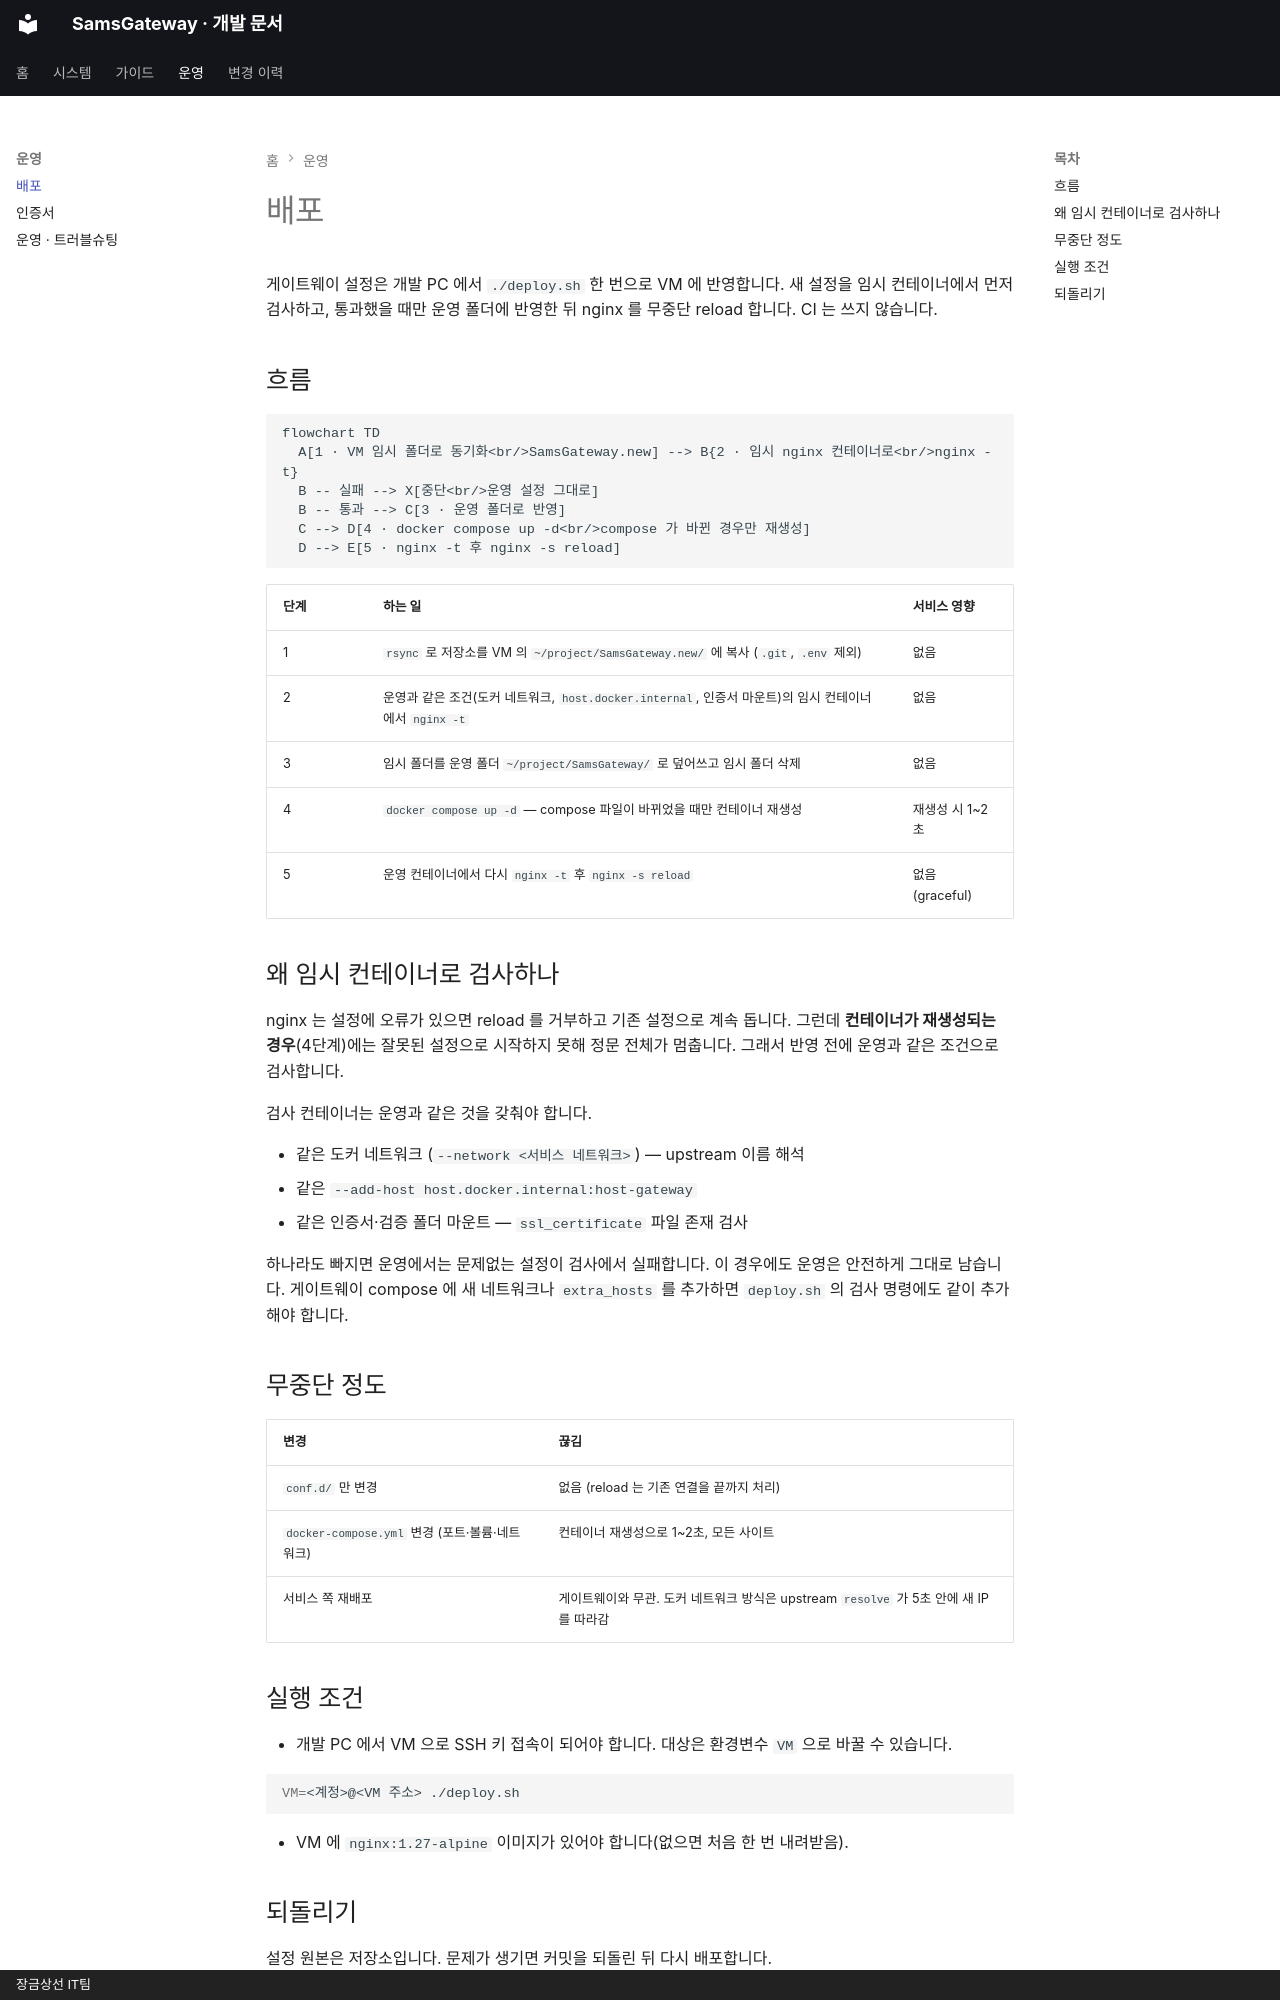

repository: SinokorOfficial/sams-gateway-docs · page: deployment/index.html · generator: mkdocs · copyright: 장금상선 IT팀

# 배포

게이트웨이 설정은 개발 PC 에서 `./deploy.sh` 한 번으로 VM 에 반영합니다. 새 설정을 임시 컨테이너에서 먼저 검사하고, 통과했을 때만 운영 폴더에 반영한 뒤 nginx 를 무중단 reload 합니다. CI 는 쓰지 않습니다.

## 흐름

```mermaid
flowchart TD
  A[1 · VM 임시 폴더로 동기화<br/>SamsGateway.new] --> B{2 · 임시 nginx 컨테이너로<br/>nginx -t}
  B -- 실패 --> X[중단<br/>운영 설정 그대로]
  B -- 통과 --> C[3 · 운영 폴더로 반영]
  C --> D[4 · docker compose up -d<br/>compose 가 바뀐 경우만 재생성]
  D --> E[5 · nginx -t 후 nginx -s reload]
```

| 단계 | 하는 일 | 서비스 영향 |
|---|---|---|
| 1 | `rsync` 로 저장소를 VM 의 `~/project/SamsGateway.new/` 에 복사 (`.git`, `.env` 제외) | 없음 |
| 2 | 운영과 같은 조건(도커 네트워크, `host.docker.internal`, 인증서 마운트)의 임시 컨테이너에서 `nginx -t` | 없음 |
| 3 | 임시 폴더를 운영 폴더 `~/project/SamsGateway/` 로 덮어쓰고 임시 폴더 삭제 | 없음 |
| 4 | `docker compose up -d` — compose 파일이 바뀌었을 때만 컨테이너 재생성 | 재생성 시 1~2초 |
| 5 | 운영 컨테이너에서 다시 `nginx -t` 후 `nginx -s reload` | 없음 (graceful) |

## 왜 임시 컨테이너로 검사하나

nginx 는 설정에 오류가 있으면 reload 를 거부하고 기존 설정으로 계속 돕니다. 그런데 **컨테이너가 재생성되는 경우**(4단계)에는 잘못된 설정으로 시작하지 못해 정문 전체가 멈춥니다. 그래서 반영 전에 운영과 같은 조건으로 검사합니다.

검사 컨테이너는 운영과 같은 것을 갖춰야 합니다.

- 같은 도커 네트워크 (`--network <서비스 네트워크>`) — upstream 이름 해석
- 같은 `--add-host host.docker.internal:host-gateway`
- 같은 인증서·검증 폴더 마운트 — `ssl_certificate` 파일 존재 검사

하나라도 빠지면 운영에서는 문제없는 설정이 검사에서 실패합니다. 이 경우에도 운영은 안전하게 그대로 남습니다. 게이트웨이 compose 에 새 네트워크나 `extra_hosts` 를 추가하면 `deploy.sh` 의 검사 명령에도 같이 추가해야 합니다.

## 무중단 정도

| 변경 | 끊김 |
|---|---|
| `conf.d/` 만 변경 | 없음 (reload 는 기존 연결을 끝까지 처리) |
| `docker-compose.yml` 변경 (포트·볼륨·네트워크) | 컨테이너 재생성으로 1~2초, 모든 사이트 |
| 서비스 쪽 재배포 | 게이트웨이와 무관. 도커 네트워크 방식은 upstream `resolve` 가 5초 안에 새 IP 를 따라감 |

## 실행 조건

- 개발 PC 에서 VM 으로 SSH 키 접속이 되어야 합니다. 대상은 환경변수 `VM` 으로 바꿀 수 있습니다.

```bash
VM=<계정>@<VM 주소> ./deploy.sh
```

- VM 에 `nginx:1.27-alpine` 이미지가 있어야 합니다(없으면 처음 한 번 내려받음).
